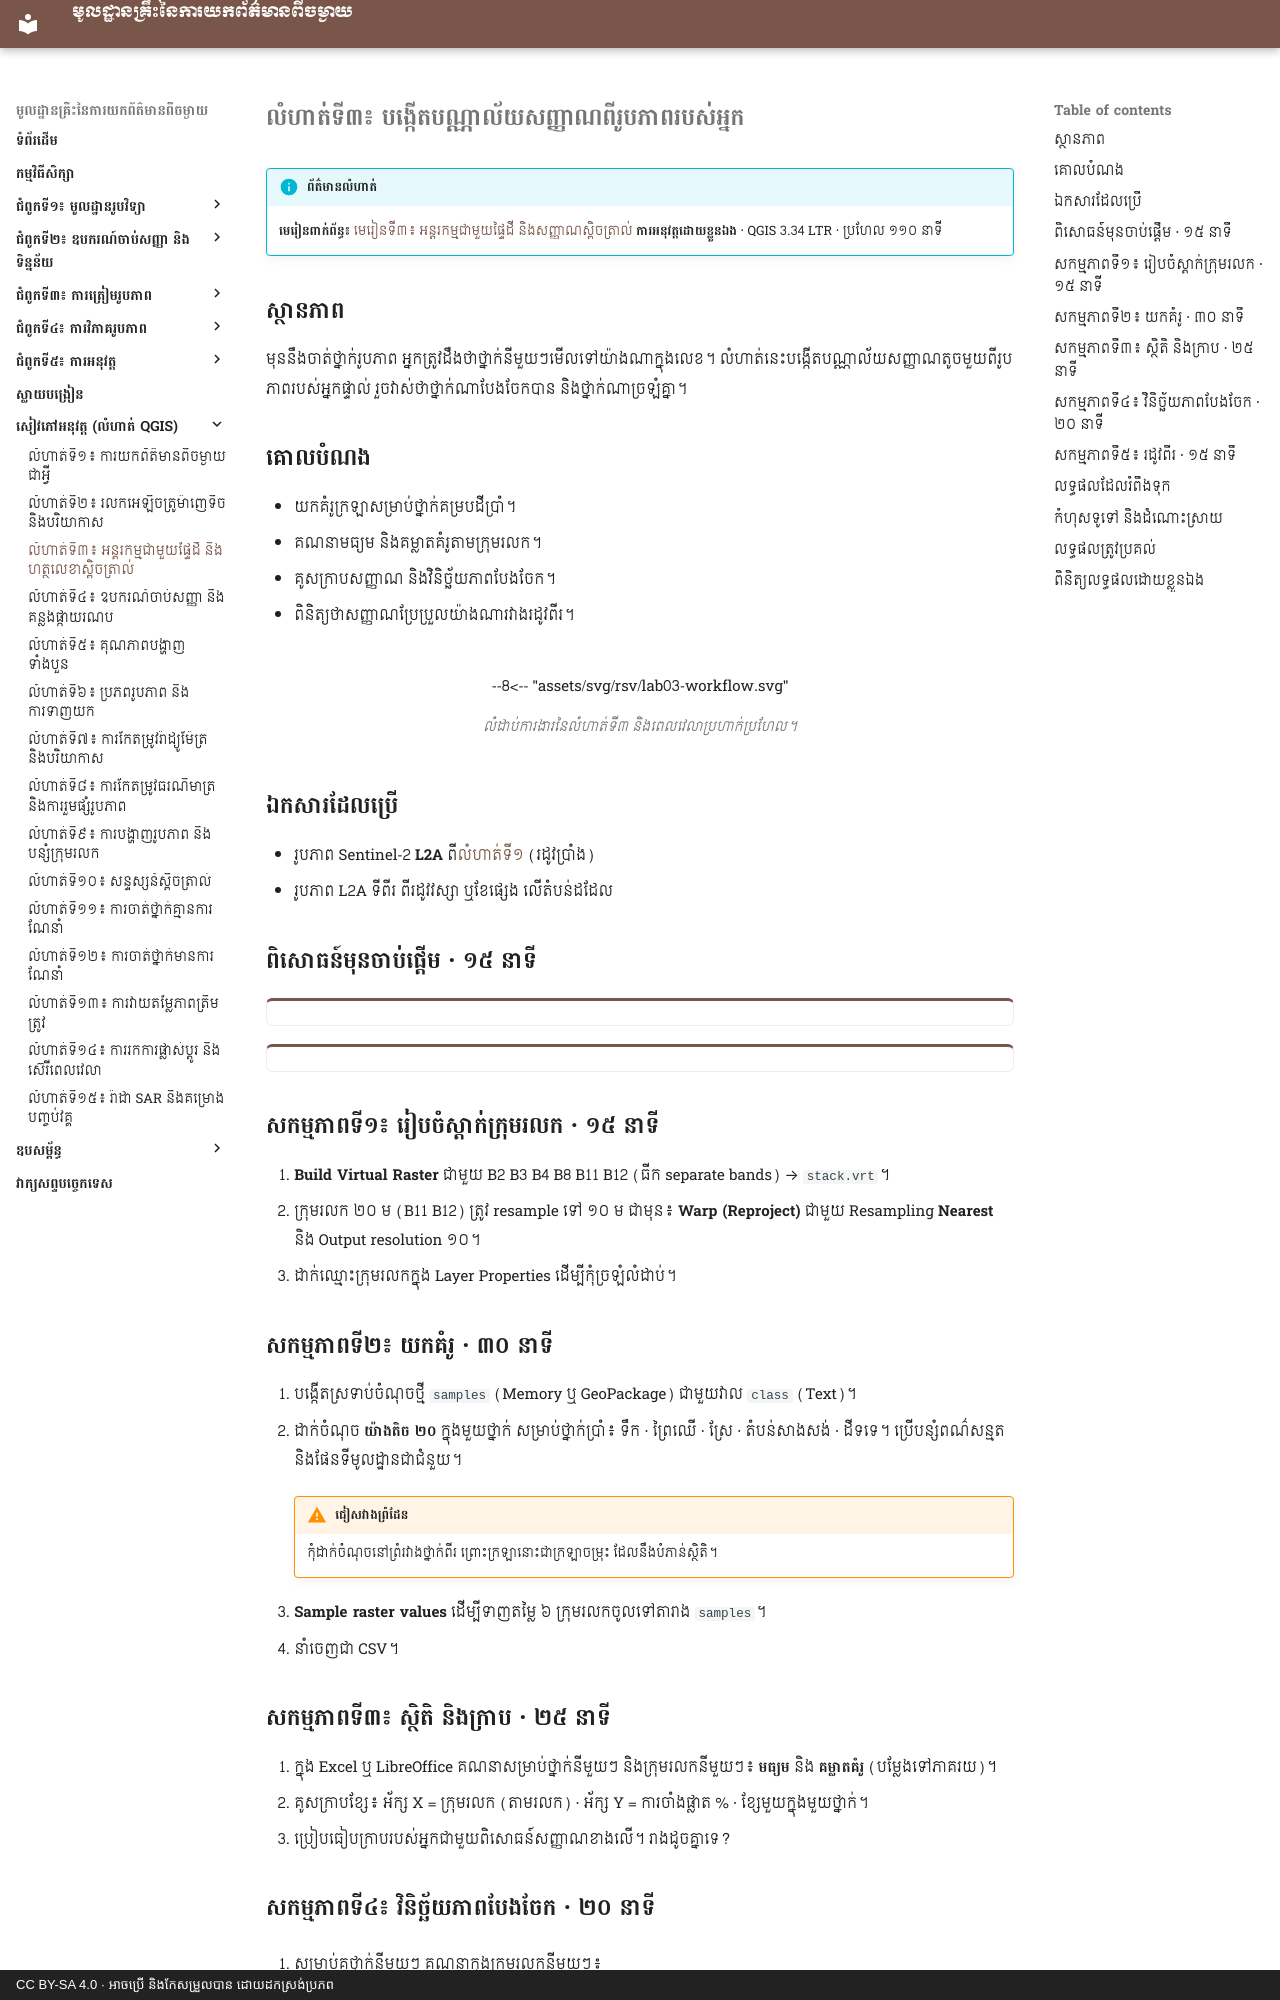

repository: khgeo/remote-sensing · page: workbook/lab-03/index.html · generator: mkdocs · copyright: CC BY-SA 4.0 · អាចប្រើ និងកែសម្រួលបាន ដោយដកស្រង់ប្រភព

# លំហាត់ទី៣៖ បង្កើតបណ្ណាល័យសញ្ញាណពីរូបភាពរបស់អ្នក

!!! info "ព័ត៌មានលំហាត់"
    **មេរៀនពាក់ព័ន្ធ៖** [មេរៀនទី៣៖ អន្តរកម្មជាមួយផ្ទៃដី និងសញ្ញាណស្ពិចត្រាល់](../lessons/lesson-03.md)
    **ការអនុវត្តដោយខ្លួនឯង** · QGIS 3.34 LTR · ប្រហែល ១១០ នាទី

## ស្ថានភាព

មុននឹងចាត់ថ្នាក់រូបភាព អ្នកត្រូវដឹងថាថ្នាក់នីមួយៗមើលទៅយ៉ាងណាក្នុងលេខ។ លំហាត់នេះបង្កើតបណ្ណាល័យសញ្ញាណតូចមួយពីរូបភាពរបស់អ្នកផ្ទាល់ រួចវាស់ថាថ្នាក់ណាបែងចែកបាន និងថ្នាក់ណាច្រឡំគ្នា។

## គោលបំណង

- យកគំរូក្រឡាសម្រាប់ថ្នាក់គម្របដីប្រាំ។
- គណនាមធ្យម និងគម្លាតគំរូតាមក្រុមរលក។
- គូសក្រាបសញ្ញាណ និងវិនិច្ឆ័យភាពបែងចែក។
- ពិនិត្យថាសញ្ញាណប្រែប្រួលយ៉ាងណារវាងរដូវពីរ។

<!-- rsv-lab -->
<figure markdown>
--8<-- "assets/svg/rsv/lab03-workflow.svg"
<figcaption>លំដាប់ការងារនៃលំហាត់ទី៣ និងពេលវេលាប្រហាក់ប្រហែល។</figcaption>
</figure>

## ឯកសារដែលប្រើ

- រូបភាព Sentinel-2 **L2A** ពី[លំហាត់ទី១](lab-01.md) (រដូវប្រាំង)
- រូបភាព L2A ទីពីរ ពីរដូវវស្សា ឬខែផ្សេង លើតំបន់ដដែល

## ពិសោធន៍មុនចាប់ផ្ដើម · ១៥ នាទី

<div class="sim" data-sim="rs-signature"></div>

<div class="sim" data-sim="rs-probe"></div>

## សកម្មភាពទី១៖ រៀបចំស្តាក់ក្រុមរលក · ១៥ នាទី

1. **Build Virtual Raster** ជាមួយ B2 B3 B4 B8 B11 B12 (ធីក separate bands) → `stack.vrt`។
2. ក្រុមរលក ២០ ម (B11 B12) ត្រូវ resample ទៅ ១០ ម ជាមុន៖ **Warp (Reproject)** ជាមួយ Resampling **Nearest** និង Output resolution ១០។
3. ដាក់ឈ្មោះក្រុមរលកក្នុង Layer Properties ដើម្បីកុំច្រឡំលំដាប់។

## សកម្មភាពទី២៖ យកគំរូ · ៣០ នាទី

1. បង្កើតស្រទាប់ចំណុចថ្មី `samples` (Memory ឬ GeoPackage) ជាមួយវាល `class` (Text)។
2. ដាក់ចំណុច **យ៉ាងតិច ២០** ក្នុងមួយថ្នាក់ សម្រាប់ថ្នាក់ប្រាំ៖ ទឹក · ព្រៃឈើ · ស្រែ · តំបន់សាងសង់ · ដីទទេ។ ប្រើបន្សំពណ៌សន្មត និងផែនទីមូលដ្ឋានជាជំនួយ។

    !!! warning "ជៀសវាងព្រំដែន"
        កុំដាក់ចំណុចនៅព្រំរវាងថ្នាក់ពីរ ព្រោះក្រឡានោះជាក្រឡាចម្រុះ ដែលនឹងបំភាន់ស្ថិតិ។

3. **Sample raster values** ដើម្បីទាញតម្លៃ ៦ ក្រុមរលកចូលទៅតារាង `samples`។
4. នាំចេញជា CSV។

## សកម្មភាពទី៣៖ ស្ថិតិ និងក្រាប · ២៥ នាទី

1. ក្នុង Excel ឬ LibreOffice គណនាសម្រាប់ថ្នាក់នីមួយៗ និងក្រុមរលកនីមួយៗ៖ **មធ្យម** និង **គម្លាតគំរូ** (បម្លែងទៅភាគរយ)។
2. គូសក្រាបខ្សែ៖ អ័ក្ស X = ក្រុមរលក (តាមរលក) · អ័ក្ស Y = ការចាំងផ្លាត % · ខ្សែមួយក្នុងមួយថ្នាក់។
3. ប្រៀបធៀបក្រាបរបស់អ្នកជាមួយពិសោធន៍សញ្ញាណខាងលើ។ រាងដូចគ្នាទេ?
